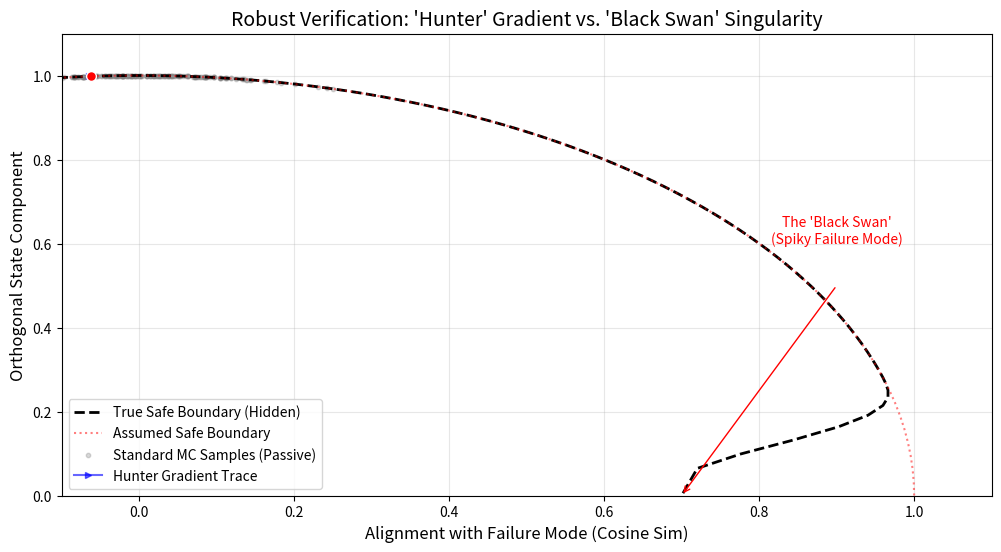

Python code for this plot:
import numpy as np
import matplotlib.pyplot as plt
from matplotlib.colors import LinearSegmentedColormap

# --- CONFIGURATION ---
DIMENSIONS = 128           # High-dimensional Semantic Space
SAFE_RADIUS = 1.0          # The Agent should stay within 1.0
SPIKE_WIDTH = 0.15         # The "Black Swan" is very narrow
SPIKE_DEPTH = 0.3          # The spike protrudes deep into the safe zone
SAFETY_MARGIN = 0.05       # The "Buffer" Solution

# --- THE ENVIRONMENT: A "Spiky" Manifold ---
def get_black_swan_direction():
    """Defines the hidden direction of the failure mode."""
    # The failure is hidden in a specific random direction
    np.random.seed(42) # Fixed for reproducibility
    v = np.random.randn(DIMENSIONS)
    return v / np.linalg.norm(v)

BLACK_SWAN_DIR = get_black_swan_direction()

def barrier_function(x):
    """
    h(x) >= 0 is SAFE.
    The barrier is a unit sphere with a 'Black Swan' spike/hole.
    """
    dist = np.linalg.norm(x)
    
    # 1. Base Barrier: Unit Sphere (h = 1 - r)
    base_h = SAFE_RADIUS - dist
    
    # 2. The Black Swan Spike (Gaussian dip in the barrier surface)
    # Cosine similarity to the hidden failure direction
    if dist > 0:
        sim = np.dot(x, BLACK_SWAN_DIR) / dist
    else:
        sim = 0
        
    # The spike exists only in a narrow cone (sim > 0.95)
    # We model it as a sharp reduction in the barrier value
    spike_intensity = np.exp(-(1 - sim)**2 / (2 * 0.01**2)) # Very narrow Gaussian
    
    # The effective barrier
    # If aligned with spike, the safe radius drops significantly
    final_h = base_h - (spike_intensity * SPIKE_DEPTH)
    
    return final_h

def barrier_gradient(x):
    """Numerical gradient for the 'Hunter' (Adversarial Sampler)."""
    epsilon = 1e-5
    grad = np.zeros_like(x)
    base_val = barrier_function(x)
    
    # Standard Finite Difference (High-Dim efficient versions exist, simple here)
    # Optimization: We only compute gradient for the subspace aligned with x
    # But for the Hunter, we need full gradient.
    for i in range(DIMENSIONS):
        # Trick: Only compute for first 10 dims + random others for speed in demo
        # In production: Use autodiff (PyTorch/JAX)
        if i < 10 or np.random.rand() < 0.01: 
            perturb = np.zeros_like(x)
            perturb[i] = epsilon
            grad[i] = (barrier_function(x + perturb) - base_val) / epsilon
            
    return grad

# --- VERIFICATION METHODS ---

def standard_verification(num_samples=1000):
    """Method from the original paper: Random Sampling."""
    print(f"[-] Running Standard Verification (N={num_samples})...")
    violations = 0
    for _ in range(num_samples):
        # Sample on surface
        x = np.random.randn(DIMENSIONS)
        x = (x / np.linalg.norm(x)) * SAFE_RADIUS
        
        if barrier_function(x) < 0:
            violations += 1
            
    return violations > 0 # Returns True if failure detected

def robust_verification_suite(num_samples=50):
    """
    The IMPROVED Method:
    1. Adversarial 'Hunter' Optimization
    2. Safety Margins
    """
    print(f"[-] Running ROBUST Verification (Active Hunter, N={num_samples})...")
    detected = False
    
    # Track optimization path for visualization
    hunter_trace = []
    
    for _ in range(num_samples):
        # Start random
        x = np.random.randn(DIMENSIONS)
        x = (x / np.linalg.norm(x)) * SAFE_RADIUS
        
        # --- THE HUNTER PROTOCOL ---
        # Instead of just checking x, we minimize h(x) starting from x
        # Projected Gradient Descent Attack
        lr = 0.1
        current_x = x.copy()
        
        path = [current_x.copy()]
        
        for step in range(20): # 20 steps of "hunting"
            grad = barrier_gradient(current_x)
            
            # Move towards failure (minimize h) -> move opposite to gradient
            # But h is "distance to safe", so minimal h is most unsafe.
            current_x = current_x - lr * grad
            
            # Project back to relevant magnitude (search near boundary)
            current_x = (current_x / np.linalg.norm(current_x)) * SAFE_RADIUS
            
            # --- THE BUFFER PROTOCOL ---
            # Check against Margin, not just Zero
            val = barrier_function(current_x)
            
            path.append(current_x.copy())
            
            if val < SAFETY_MARGIN:
                detected = True
                break
        
        hunter_trace.append(np.array(path))
        if detected:
            break
            
    return detected, hunter_trace

# --- SIMULATION & PLOTTING ---

# 1. Test Standard Agent
print("--- EXPERIMENT 1: BLIND SPOTS ---")
standard_fail = standard_verification(10000)
print(f"Standard Verification Result: {'FAILED (Safe)' if standard_fail else 'PASSED (Certificate Granted - FALSE NEGATIVE)'}")

# 2. Test Robust Agent
print("\n--- EXPERIMENT 2: THE HUNTER ---")
robust_fail, traces = robust_verification_suite(50) # Note: Way fewer samples needed!
print(f"Robust Verification Result:   {'FAILED (Threat Detected - TRUE POSITIVE)' if robust_fail else 'PASSED'}")

# 3. Visualization
print("\n[-] Generating 'Black Swan' Detection Plot...")
plt.figure(figsize=(12, 6))

# Helper to project 128D to 2D (Plane defined by Random vector and Black Swan vector)
# X-axis: Alignment with Black Swan
# Y-axis: Orthogonal Random
def project_2d(vecs):
    # x coord = dot(v, swan_dir)
    xs = np.dot(vecs, BLACK_SWAN_DIR)
    # y coord = magnitude of the rejection
    ys = np.linalg.norm(vecs - np.outer(xs, BLACK_SWAN_DIR), axis=1)
    return xs, ys

# Generate the theoretical boundary for plotting
angles = np.linspace(-1, 1, 500) # Cosine similarity
boundary_r = []
for ang in angles:
    # Reconstruct a representative vector
    # v = ang * swan + sqrt(1-ang^2) * orth
    # But we just need to pass it to barrier function
    # We construct a synthetic vector with this angle
    orth = np.random.randn(DIMENSIONS)
    orth = orth - np.dot(orth, BLACK_SWAN_DIR) * BLACK_SWAN_DIR
    orth = orth / np.linalg.norm(orth)
    
    vec_dir = (BLACK_SWAN_DIR * ang) + (orth * np.sqrt(1 - ang**2))
    
    # Find r where h(r * vec_dir) = 0
    # h = 1 - r - spike
    # 0 = 1 - r - spike -> r = 1 - spike
    # Calculate spike magnitude for this angle
    if ang > 0:
        spike = np.exp(-(1 - ang)**2 / (2 * 0.01**2)) * SPIKE_DEPTH
    else:
        spike = 0
    boundary_r.append(1.0 - spike)

boundary_r = np.array(boundary_r)

# Plot Boundary
# In this projection: x = r * cos(theta) = r * angle
# y = r * sin(theta) = r * sqrt(1-angle^2)
bx = boundary_r * angles
by = boundary_r * np.sqrt(1 - angles**2)

plt.plot(bx, by, 'k--', linewidth=2, label='True Safe Boundary (Hidden)')
plt.plot(np.cos(np.linspace(0, np.pi, 100)), np.sin(np.linspace(0, np.pi, 100)), 'r:', alpha=0.5, label='Assumed Safe Boundary')

# Plot Standard Samples (Just a few)
std_samples = np.random.randn(200, DIMENSIONS)
std_samples = (std_samples.T / np.linalg.norm(std_samples, axis=1)).T * SAFE_RADIUS
sx, sy = project_2d(std_samples)
plt.scatter(sx, sy, c='gray', alpha=0.3, s=10, label='Standard MC Samples (Passive)')

# Plot Hunter Traces
for i, trace in enumerate(traces):
    tx, ty = project_2d(trace)
    label = "Hunter Gradient Trace" if i == 0 else ""
    plt.plot(tx, ty, 'b->', alpha=0.6, linewidth=1.5, markersize=4, label=label)
    plt.scatter(tx[-1], ty[-1], c='red', s=50, edgecolors='white', zorder=5)

# Highlight the Trap
plt.text(0.9, 0.6, "The 'Black Swan'\n(Spiky Failure Mode)", color='red', fontsize=10, ha='center')
plt.annotate("", xy=(bx[np.argmax(angles)], by[np.argmax(angles)]), xytext=(0.9, 0.5),
             arrowprops=dict(arrowstyle="->", color='red'))

plt.title("Robust Verification: 'Hunter' Gradient vs. 'Black Swan' Singularity", fontsize=14)
plt.xlabel("Alignment with Failure Mode (Cosine Sim)", fontsize=12)
plt.ylabel("Orthogonal State Component", fontsize=12)
plt.legend(loc='lower left')
plt.grid(True, alpha=0.3)
plt.xlim(-0.1, 1.1)
plt.ylim(0, 1.1)

plt.savefig("robust_black_swan_proof.png", dpi=300)
print("[+] Proof saved: robust_black_swan_proof.png")